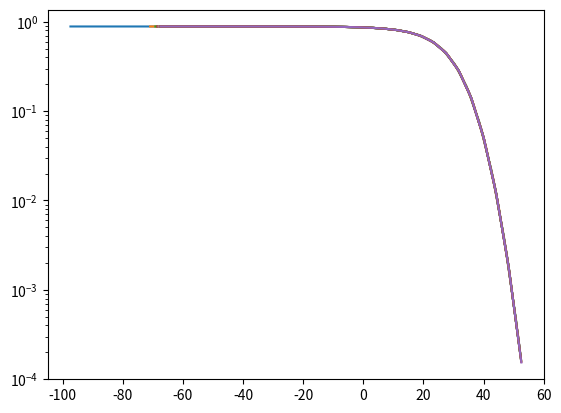

Write the Python code that produced this figure.
import numpy as np
from scipy.constants import Boltzmann
from scipy.special import erfc
import matplotlib.pyplot as plt

# I_sun and I_sky
N_lambda = 1e-3*(1e4*1e6) #W/cm2µmSr --> W/m3Sr
W_lambda = 0.055*(1e4*1e6) #W/cm2µm --> W/m3
del_lambda_OBF = 1e-9 #nm --> m
FOV = 0.6 #rad

Isky = N_lambda*del_lambda_OBF*np.pi*(FOV**2)/4
Isun = W_lambda*del_lambda_OBF

# var_bg and var_th
q_charge = 1.602e-19 #C
B_ef = 155e6 #Hz
R = 1
Te = 300 #Kelvin
R_load = 50 #Ohm

var_bg = 2*q_charge*B_ef*R*(Isky+Isun)
var_th = (4*Boltzmann*Te*B_ef)/R_load

# K0 and var_ryotov
mod_index = 1
A = 1
Cn2 = 0.75e-14 #m(-2/3)
Io = np.logspace(-10,-4,30)
Pd = (A**2)/2
lambda_ = 850e-9
L = 1e3 #m

K0 = np.zeros(Io.shape)
var_ryotov = 1.23*Cn2*((2*np.pi/lambda_)**(7/6))*(L**(11/6))

# Fog and Visibility effects
lambda0 = 550e-9 #m
Visibility = np.linspace(1,100,15)*1e3 #km --> m
attenuation_coeff = np.where(Visibility < 6, (10*np.log10(5)*(lambda_/lambda0)**(-0.585*Visibility**(1/3)))/Visibility, np.where(Visibility < 50, (10*np.log10(5)*(lambda_/lambda0)**(-1.3))/Visibility, (10*np.log10(5)*(lambda_/lambda0)**(-1.6))/Visibility))

# w20 and x20 vectors
w20 = np.array([2.22939364554e-13,4.39934099226e-10,1.08606937077e-7, 7.8025564785e-6,0.000228338636017,0.00324377334224,0.0248105208875, 0.10901720602,0.286675505363,0.462243669601, 0.462243669601,0.286675505363,0.10901720602,0.0248105208875, 0.00324377334224,0.000228338636017,7.8025564785e-6,1.08606937077e-7, 4.39934099226e-10,2.22939364554e-13])
x20 = np.array([-5.38748089001,-4.60368244955,-3.94476404012,-3.34785456738,-2.78880605843,-2.25497400209,-1.73853771212,-1.2340762154,-0.737473728545,-0.245340708301,0.245340708301,0.737473728545,1.2340762154,1.73853771212,2.25497400209,2.78880605843,3.34785456738,3.94476404012,4.60368244955,5.38748089001])

# BER calculation
BER = np.zeros((len(attenuation_coeff),len(Io)))
SNR = R_load*((R*Io)**2)/(4*Boltzmann*Te*B_ef)
SNRdB = 10*np.log10(SNR)
Legend = [None]*len(attenuation_coeff)

plt.figure()
for k in range(len(attenuation_coeff)):
    SNR = R_load*((R*Io*np.exp(-attenuation_coeff[k]*L))**2)/(4*Boltzmann*Te*B_ef)
    SNRdB = 10*np.log10(SNR)
    K0 = (((mod_index*R*Io*np.exp(-attenuation_coeff[k]*L))**2)*Pd)/(var_bg + var_th)
    for i in range(len(Io)):
        for j in range(len(x20)):
            BER[k,i] = BER[k,i] + w20[j]*0.5*erfc(np.sqrt(K0[i])*np.exp(x20[j]*np.sqrt(2)*np.sqrt(var_ryotov) - var_ryotov/2)/np.sqrt(2))
    plt.semilogy(SNRdB, BER[k,:])
    # Legend[k] = "Vis. = " + str(Visibility[k])

plt.show()